Run: headless pygame with SDL's dummy video driver; simulated clock (each Clock.tick advances the game by its frame time, no real sleeping); random seed 0; keys injected as events and as key.get_pressed() state; mouse plan: one left click at the window centre at the start of phase 2, then a move to the lower-right quarter at the start of phase 3.
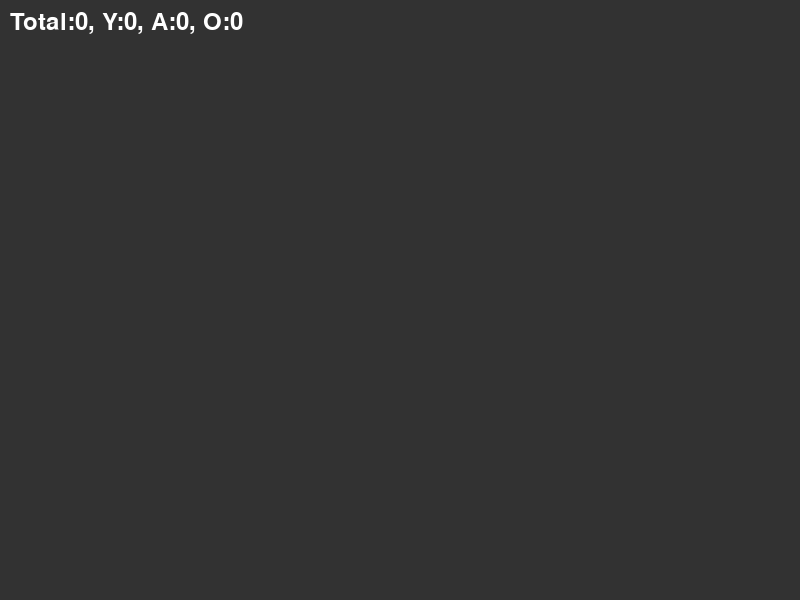
Frame 1 of 4 · flips 1–60 · no input
Frame 2 of 4 · flips 61–180 · clicked the window centre · tapped SPACE, RETURN · held RIGHT (→), D · screen unchanged from frame 1, image omitted
Frame 3 of 4 · flips 181–300 · moved the mouse to the lower-right quarter · held DOWN (↓), S · screen unchanged from frame 2, image omitted
Frame 4 of 4 · flips 301–420 · held LEFT (←), A, UP (↑), W · screen unchanged from frame 3, image omitted

The pygame program that drew these frames:

import pygame
from pygame.locals import *
from pygame import Color, Rect
import sys
import math
import random

name_list = ['ato', 'john', 'smith', 'kendo', 'young', 'yujin', 'mee', 'yaker']

class person():
    def __init__(self, name, age):
        self.width = random.randint(5, 10)
        self.height = random.randint(8, 16)
        self.color = Color( random.randint(50, 255), random.randint(50, 255), random.randint(50, 255) )
        self.name = name
        self.age = age
        self.blink = False
        self.visible = True
        self.flowcount = 0
        self.growup_speed = 1
        rx = random.randint(-2, 2)
        self.speed_x = 0.2 if rx == 0 else rx
        ry = random.randint(-2, 2)
        self.speed_y = 0.2 if ry == 0 else ry
    
    def say(self):
        #print("안녕하세요, 내 이름은 {}이고, 내 나이는 {}입니다.".format(self.name, self.age))
        self.msg = self.name + " " + str(self.age) 

    def update(self):
        x = self.pos[0] + self.speed_x
        y = self.pos[1] + self.speed_y
        self.pos = (x, y)

        self.check_edge()
        self.say()
        if( self.flowcount % 60 == 0 ):
            self.growup()
            self.flowcount = 0

        if self.age >= 80 :
            if self.flowcount % 20 == 0 :
                self.visible  = ( self.visible == False )
        else: 
            self.visible = True
            

        self.flowcount += self.growup_speed
        

    def set_pos(self, pos):
        self.pos = pos

    def growup(self):
        self.age += 1

    def check_edge(self):
        if self.pos[0] < 0 or self.pos[0] > 800:
            self.speed_x *= -1
        if self.pos[1] < 0 or self.pos[1] > 600:
            self.speed_y *= -1

    def set_blink(self):
        if self.age >= 100:
            self.blink = True

class GameMain():
    done = False
    debug = False
    color_gray = Color('lightgray')
    mans = []
    young = 0
    adult = 0
    old = 0

    def __init__(self, width=800, height=600, color_bg=None):
        """Initialize PyGame"""
        pygame.init()
        self.width, self.height = width, height
        self.screen = pygame.display.set_mode((self.width, self.height))
        pygame.display.set_caption("Person : pygame")

        self.clock = pygame.time.Clock()
        self.limit_fps = True
        self.limit_fps_max = 60

        if color_bg is None:
            color_bg = Color(50, 50, 50)
        self.color_bg = color_bg

        self.game_init()

    def game_init(self):
        """new game/round"""
        self.mans = []
        self.count = 0
        self.game_font = pygame.font.Font( pygame.font.get_default_font(), 12)
        self.game_font_large = pygame.font.Font( pygame.font.get_default_font(), 24)

    def loop(self):
        """Game() main loop"""
        while not self.done:
            self.handle_events()
            self.update()
            self.draw()

            if self.limit_fps:
                self.clock.tick(self.limit_fps_max)
            else:
                self.clock.tick()
            
            self.count += 1

    def update(self):
        self.young = self.adult = self.old = 0

        for one in self.mans:
            if one.age < 10:
                self.young += 1
            elif one.age < 40:
                self.adult += 1
            else:
                self.old += 1 
            
            one.update()

            if one.age > 100:
                self.mans.remove(one)
                self.old -= 1


    def handle_events(self):
        """handle regular events. """
        events = pygame.event.get()
        # kmods = pygame.key.get_mods() # key modifiers
        try:
            for event in events:
                if event.type == pygame.QUIT:
                    # Sould set to the self.done = False!!! and call sys.exit() 
                    self.done = True
                    pygame.quit()
                    #sys.exit()
                    
                elif event.type == KEYDOWN:
                    if (event.key == K_ESCAPE):
                        self.done = True
                        break
                    elif (event.key == K_SPACE):
                        self.game_init()
                elif event.type == MOUSEBUTTONUP and event.button == 1 :
                    pos = pygame.mouse.get_pos()
                    #self.circles.append( Circle(pos, 6))
                    name = random.sample(name_list, 1)[0]
                    age = random.randint(2, 100)
                    p = person(name, age)
                    p.set_pos(pos)
                    self.mans.append( p )
        finally:
            pass

    def draw(self):
        """render screen"""
        if self.done :
            return

        # clear screen
        self.screen.fill(self.color_bg)

        # mans: draw
        for one in self.mans:
            if one.visible == True:
                r = Rect(one.pos[0], one.pos[1], one.width, one.height) 
                self.screen.fill(one.color, r) 
                t_view = self.game_font.render(one.msg, True, one.color)
                t_rect = t_view.get_rect()
                t_rect.topleft = (one.pos[0], one.pos[1]-12)
                self.screen.blit(t_view, t_rect)

        score = "Total:{}, Y:{}, A:{}, O:{}".format(self.young + self.adult + self.old, self.young, self.adult, self.old)
        t_view = self.game_font_large.render(score, True, Color(255, 255, 255))
        t_rect = t_view.get_rect()
        t_rect.topleft = (10, 10)
        self.screen.blit(t_view, t_rect)

        # will call update on whole screen Or flip buffer.
        pygame.display.flip()
    

if __name__ == '__main__':
    g = GameMain()
    g.loop()
    pygame.quit()
    #sys.exit()
